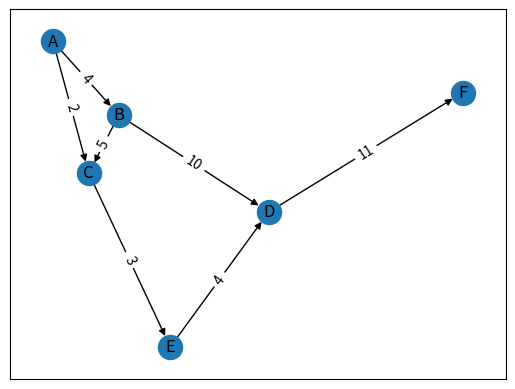

Write Python code to recreate this figure.
"""
NetworkX Examples
Course: Algorithms and Progeamming for Intelligent sysytems
Semester: SS 2020
"""

import networkx as nx
import matplotlib.pyplot as plt

G = nx.DiGraph()
G.add_node("A")
G.add_nodes_from(["B" ,"C", "D", "E", "F"])

G.add_edge("A", "B", weight=4)
G.add_weighted_edges_from([("A", "C", 2), ("B", "C", 5), ("B", "D", 10),
                           ("C", "E", 3), ("D", "F", 11), ("E", "D", 4),])


# print some graph info
print("Nodes of graph: ", end="")
print(G.nodes())
print("Edges of graph: ", end="")
print(G.edges())

print((G.degree("D")))
print((G.in_degree("D")))
print((G.out_degree("D")))


# Traversal algorithms
print(list(nx.dfs_preorder_nodes(G, "A")))

bft_list = dict(nx.bfs_successors(G, "A"))
print(bft_list)


# shortest path algorithms
print(nx.shortest_path(G, "A", "E"))

path = nx.dijkstra_path(G, "A", "F")
print(path)

paths = nx.single_source_dijkstra_path(G, "A")
print(paths)

path_lengths = nx.single_source_dijkstra_path_length(G, "A")
print(path_lengths)


# draw graph using matplotlib
pos = nx.spectral_layout(G, 2)
nx.draw_networkx(G, pos)
labels = nx.get_edge_attributes(G,'weight')
nx.draw_networkx_edge_labels(G, pos, edge_labels=labels)

plt.show()
